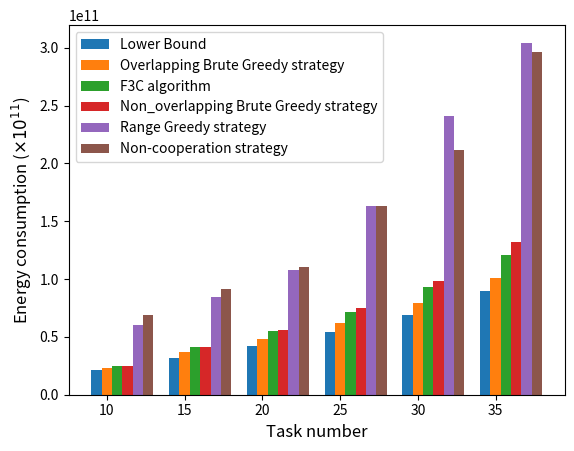

Write Python code to recreate this figure.
import numpy as np
import matplotlib.pyplot as plt
import math

task_num = ['10','15','20','25','30','35']

size = 6
x = np.arange(size)

Non_cooperation=[68570216547,91386877238,110267584725,163449840713,211439775964,296199411199]
CoalitionFormation=[24430915762,41174734721,54776042933,71562955808,93558017759,120661332902]
overlap_BruteGreedy=[22851652830,37308756321,48382366484,62256228584,79440765581,101292998119]
non_overlap_BruteGreedy=[24748100706,41445586326,56368651361,75171365676,98439938180,132246846863]
range_greedy=[60495737257,84065496092,107752125150,163008996835,241209918044,304356212699]
lower_bound=[21214519296,32094120660,41902885588,54542479861,69289728303,89722622389]


total_width, n = 0.8, 6
width = total_width / n
x = x - (total_width - width) / size

plt.bar(x, lower_bound, width=width, label='Lower Bound')
plt.bar(x+width, overlap_BruteGreedy, width=width, label='Overlapping Brute Greedy strategy',tick_label = task_num)
plt.bar(x+2*width, CoalitionFormation, width=width,  label='F3C algorithm')
plt.bar(x+3*width, non_overlap_BruteGreedy, width=width, label='Non_overlapping Brute Greedy strategy')
plt.bar(x+4*width, range_greedy, width=width, label='Range Greedy strategy')
plt.bar(x+5*width, Non_cooperation, width=width, label='Non-cooperation strategy')

plt.ylabel(r"Energy consumption ($\times 10^{11}$)",fontsize=12)
plt.xlabel("Task number",fontsize=12)
#plt.ylim(0,5.5)
plt.legend()
plt.show()

